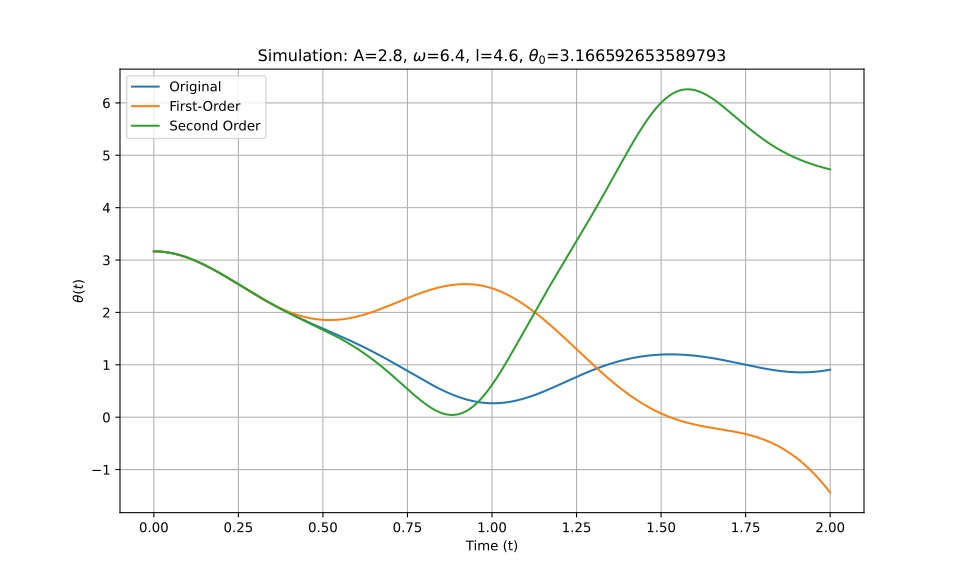

Data behind this chart, as committed beside it:
t_eval, Equation_1, Equation_2, Equation_3
0.0, 3.167, 3.167, 3.167
0.002002, 3.167, 3.167, 3.167
0.004004, 3.166, 3.166, 3.166
0.006006, 3.166, 3.166, 3.166
0.008008, 3.166, 3.166, 3.166
0.01001, 3.165, 3.165, 3.165
0.01201, 3.165, 3.165, 3.165
0.01401, 3.164, 3.164, 3.164
0.01602, 3.163, 3.163, 3.163
0.01802, 3.163, 3.163, 3.163
0.02002, 3.162, 3.162, 3.162
0.02202, 3.161, 3.161, 3.161
0.02402, 3.159, 3.159, 3.159
0.02603, 3.158, 3.158, 3.158
0.02803, 3.157, 3.157, 3.157
0.03003, 3.155, 3.155, 3.155
0.03203, 3.154, 3.154, 3.154
0.03403, 3.152, 3.152, 3.152
0.03604, 3.151, 3.151, 3.151
0.03804, 3.149, 3.149, 3.149
0.04004, 3.147, 3.147, 3.147
0.04204, 3.145, 3.145, 3.145
0.04404, 3.143, 3.143, 3.143
0.04605, 3.14, 3.14, 3.14
0.04805, 3.138, 3.138, 3.138
0.05005, 3.136, 3.136, 3.136
0.05205, 3.133, 3.133, 3.133
0.05405, 3.131, 3.131, 3.131
0.05606, 3.128, 3.128, 3.128
0.05806, 3.125, 3.125, 3.125
0.06006, 3.122, 3.122, 3.122
0.06206, 3.119, 3.119, 3.119
0.06406, 3.116, 3.116, 3.116
0.06607, 3.113, 3.113, 3.113
0.06807, 3.11, 3.11, 3.11
0.07007, 3.106, 3.106, 3.106
0.07207, 3.103, 3.103, 3.103
0.07407, 3.099, 3.099, 3.099
0.07608, 3.096, 3.096, 3.096
0.07808, 3.092, 3.092, 3.092
0.08008, 3.088, 3.088, 3.088
0.08208, 3.084, 3.084, 3.084
0.08408, 3.08, 3.08, 3.08
0.08609, 3.076, 3.076, 3.076
0.08809, 3.072, 3.072, 3.072
0.09009, 3.068, 3.068, 3.068
0.09209, 3.063, 3.064, 3.063
0.09409, 3.059, 3.059, 3.059
0.0961, 3.054, 3.055, 3.055
0.0981, 3.05, 3.05, 3.05
0.1001, 3.045, 3.045, 3.045
0.1021, 3.04, 3.041, 3.041
0.1041, 3.036, 3.036, 3.036
0.1061, 3.031, 3.031, 3.031
0.1081, 3.026, 3.026, 3.026
0.1101, 3.021, 3.021, 3.021
0.1121, 3.016, 3.016, 3.016
0.1141, 3.01, 3.011, 3.011
0.1161, 3.005, 3.005, 3.005
0.1181, 3, 3, 3
... 940 more rows
